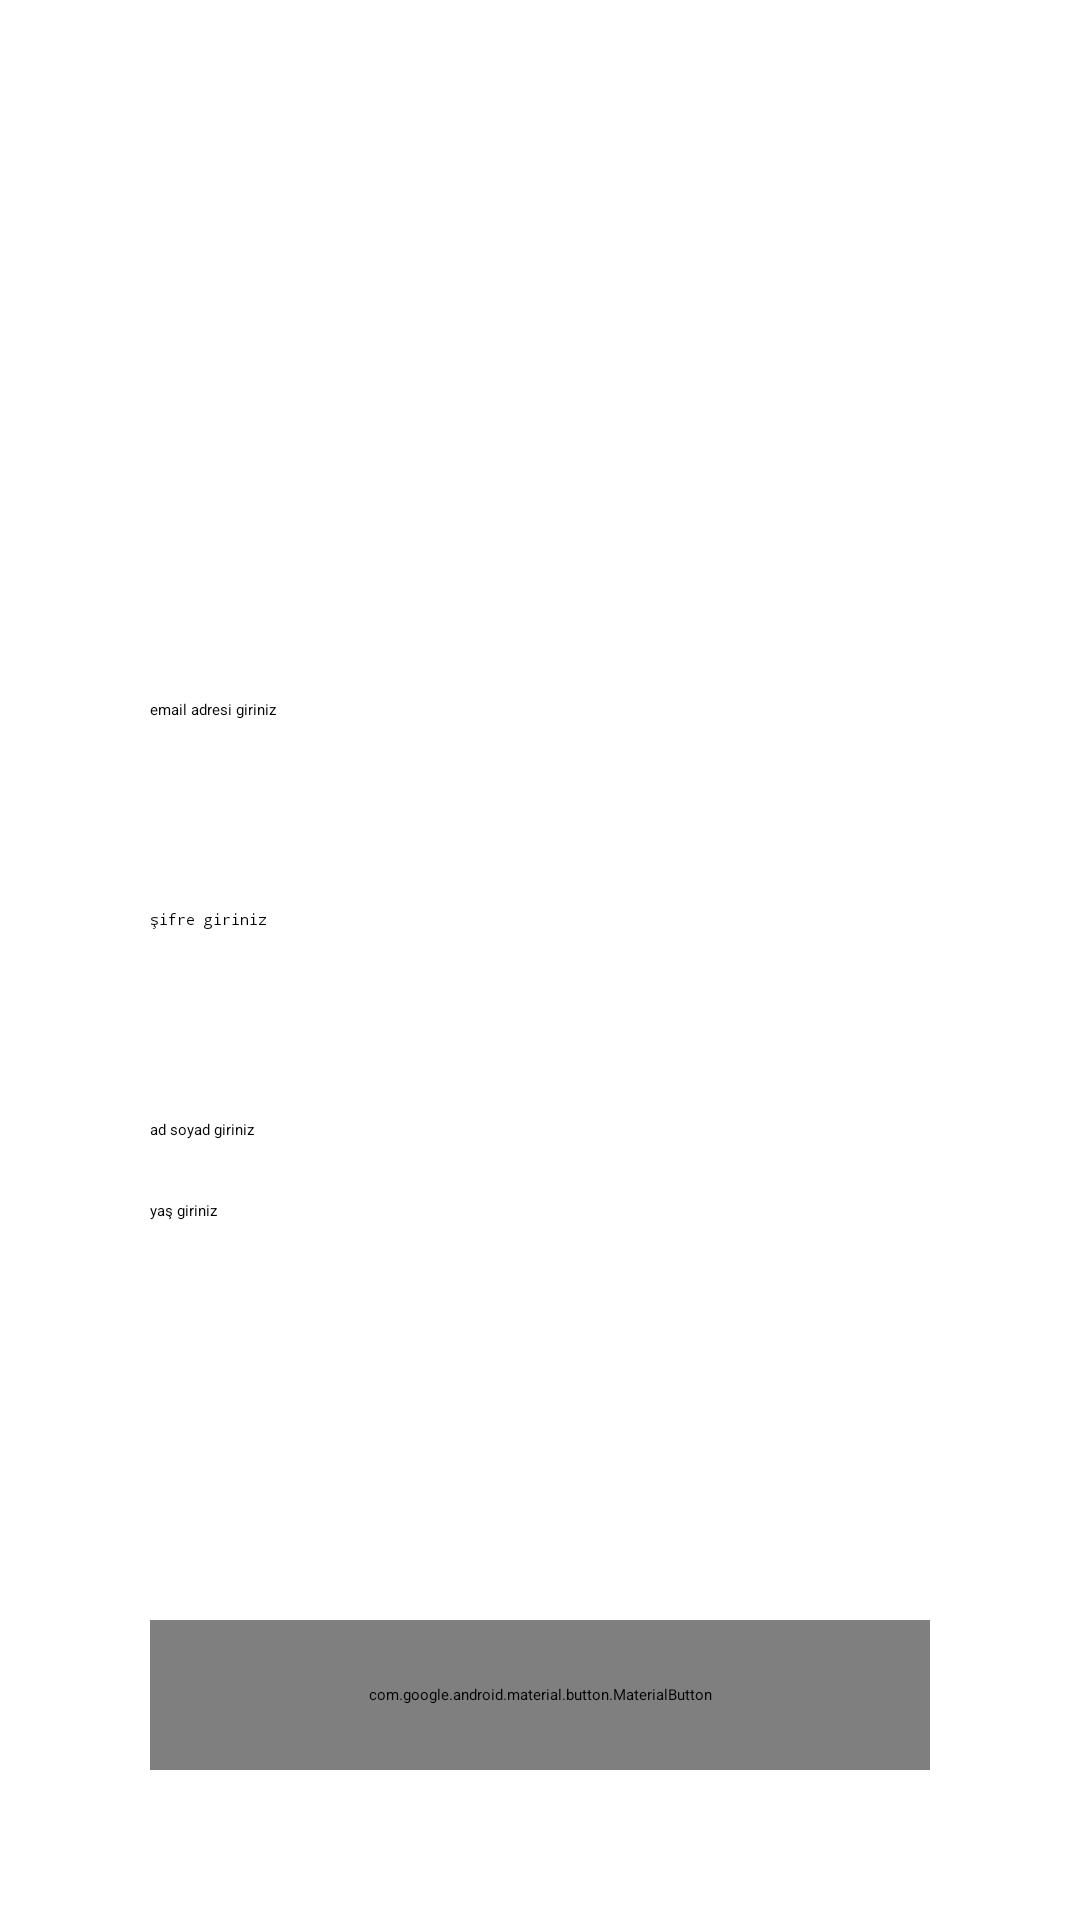

Write the Android layout XML for this screen, with the resource values it uses.
<!-- AndroidManifest.xml: application theme Theme.Week4 -->
<!-- res/layout/fragment_register.xml -->
<?xml version="1.0" encoding="utf-8"?>
<androidx.constraintlayout.widget.ConstraintLayout
    xmlns:android="http://schemas.android.com/apk/res/android"
    xmlns:app="http://schemas.android.com/apk/res-auto"
    xmlns:tools="http://schemas.android.com/tools"
    android:layout_width="match_parent"
    android:layout_height="match_parent"
    tools:context=".ui.fragment.FragmentRegister"
    android:padding="50dp">


    <androidx.appcompat.widget.AppCompatEditText
        android:id="@+id/emailET"
        android:layout_width="match_parent"
        android:layout_height="50dp"
        android:hint="email adresi giriniz"
        android:inputType="textEmailAddress"
        app:layout_constraintBottom_toTopOf="@id/password"
        app:layout_constraintTop_toTopOf="parent"
        app:layout_constraintVertical_chainStyle="packed" />


    <androidx.appcompat.widget.AppCompatEditText
        android:id="@+id/password"
        android:layout_width="match_parent"
        android:layout_height="50dp"
        android:layout_marginTop="20dp"
        android:hint="şifre giriniz"
        android:inputType="textPassword"
        app:layout_constraintBottom_toTopOf="@id/nameET"
        app:layout_constraintTop_toBottomOf="@id/emailET" />


    <androidx.appcompat.widget.AppCompatEditText
        android:id="@+id/nameET"
        android:layout_width="match_parent"
        android:layout_height="wrap_content"
        android:layout_marginTop="20dp"
        android:hint="ad soyad giriniz"
        android:inputType="textPersonName"
        app:layout_constraintBottom_toTopOf="@id/ageET"
        app:layout_constraintTop_toBottomOf="@id/password" />

    <androidx.appcompat.widget.AppCompatEditText
        android:id="@+id/ageET"
        android:layout_width="match_parent"
        android:layout_height="wrap_content"
        android:layout_marginTop="20dp"
        android:hint="yaş giriniz"
        android:inputType="number"
        app:layout_constraintBottom_toBottomOf="parent"
        app:layout_constraintTop_toBottomOf="@id/nameET" />


    <com.google.android.material.button.MaterialButton
        android:layout_width="match_parent"
        android:layout_height="50dp"
        android:text="KAYIT OL"
        android:id="@+id/button_register"
        app:layout_constraintBottom_toBottomOf="parent"
        app:layout_constraintEnd_toEndOf="parent"
        app:layout_constraintStart_toStartOf="parent" />


    <ProgressBar
        android:layout_width="50dp"
        android:layout_height="50dp"
        android:visibility="gone"
        android:id="@+id/progressbar"
        app:layout_constraintBottom_toBottomOf="parent"
        app:layout_constraintEnd_toEndOf="parent"
        app:layout_constraintStart_toStartOf="parent"
        app:layout_constraintTop_toTopOf="parent"
        tools:visibility="visible" />


</androidx.constraintlayout.widget.ConstraintLayout>
<!-- resources referenced by this layout -->
<resources>

</resources>
